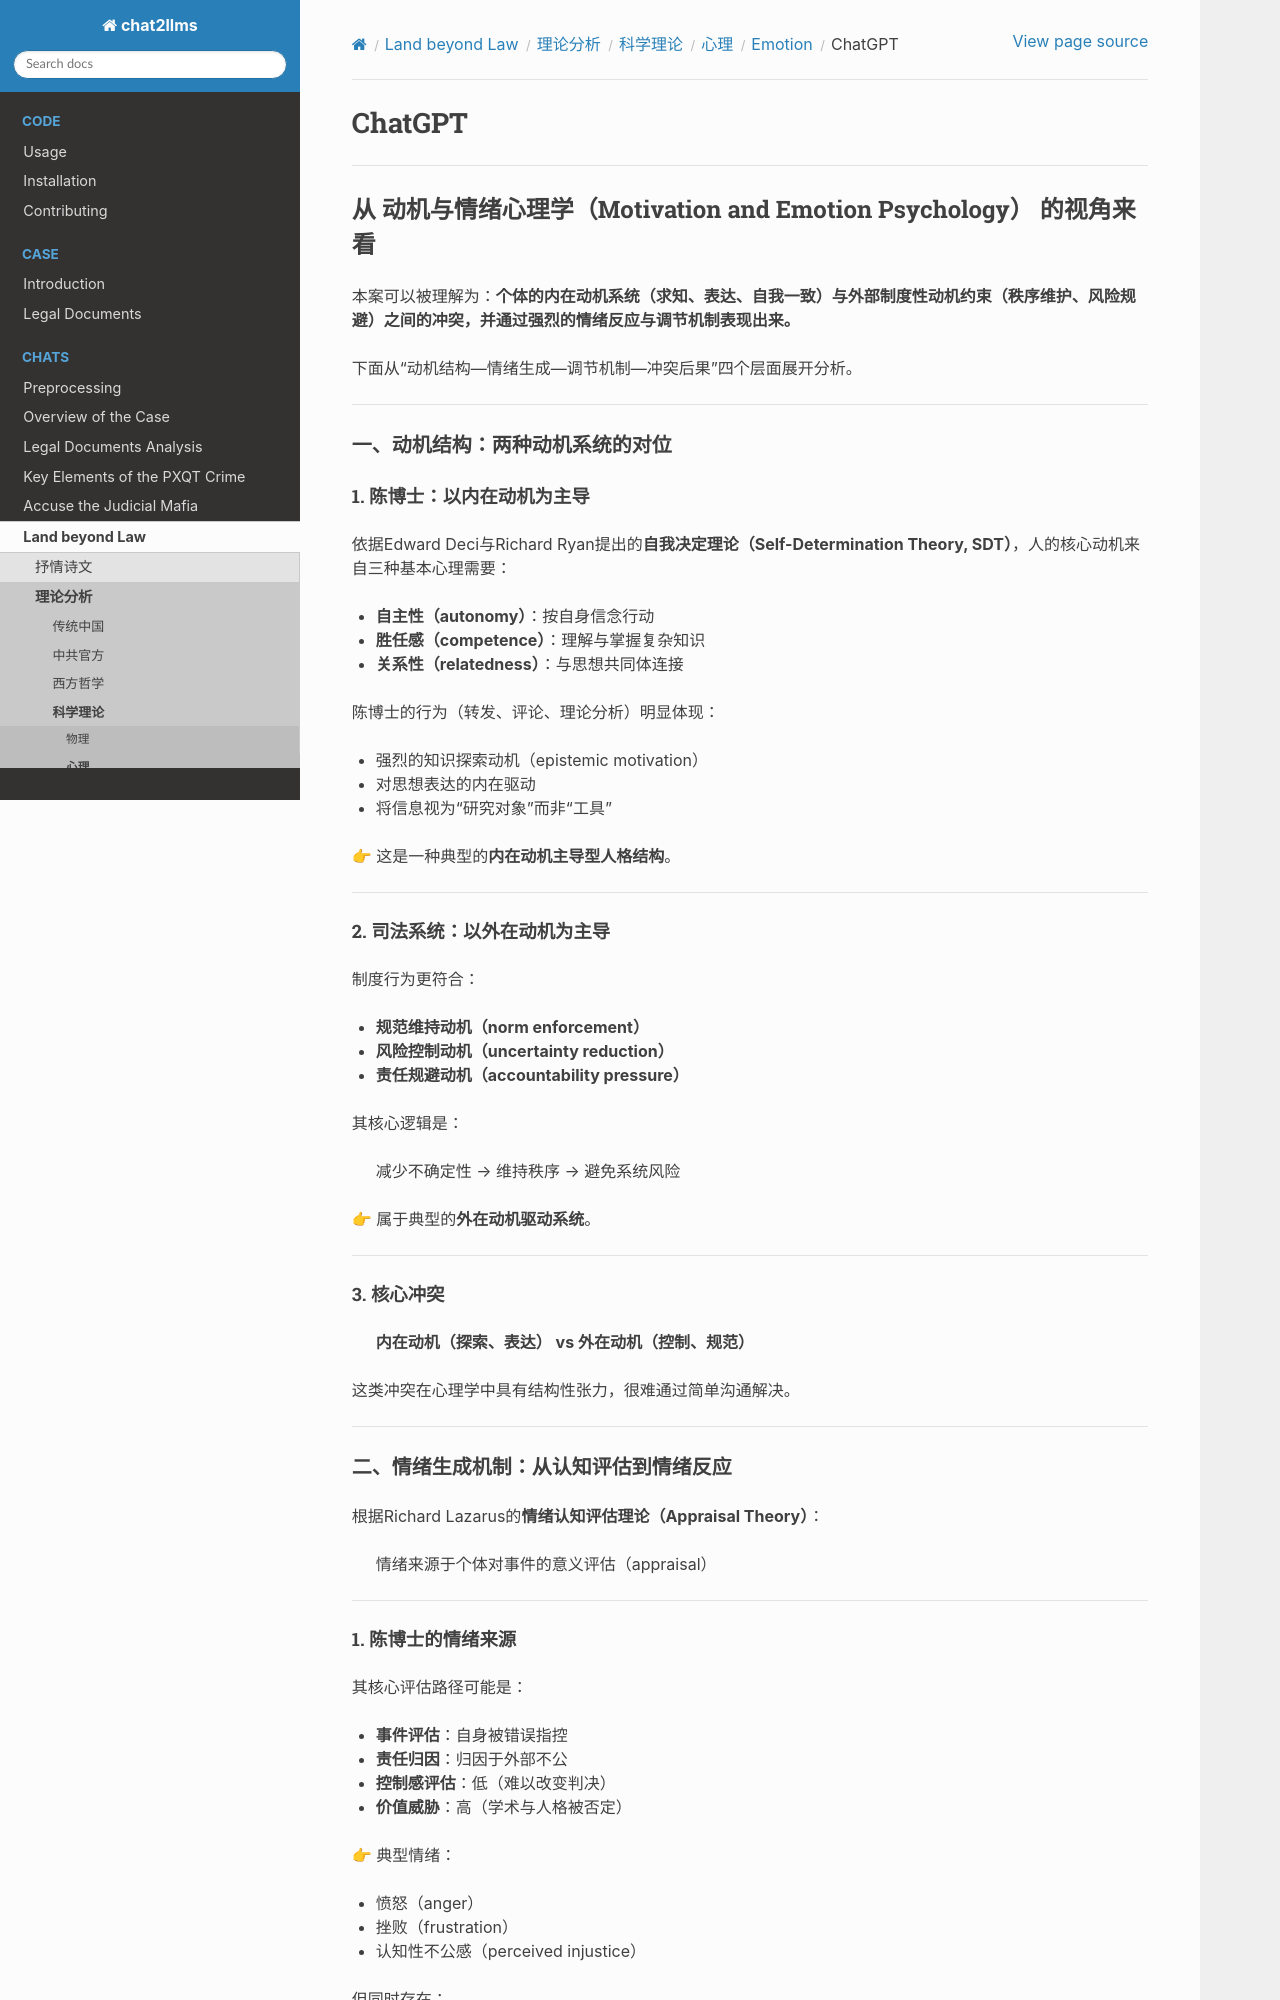

repository: goldollarch/chat2llms · page: chats/outlaw/analyse/science/psycho/emotion/chatgpt.html · generator: sphinx

# ChatGPT

---

## 从 **动机与情绪心理学（Motivation and Emotion Psychology）** 的视角来看

本案可以被理解为：**个体的内在动机系统（求知、表达、自我一致）与外部制度性动机约束（秩序维护、风险规避）之间的冲突，并通过强烈的情绪反应与调节机制表现出来。**

下面从“动机结构—情绪生成—调节机制—冲突后果”四个层面展开分析。

---

### 一、动机结构：两种动机系统的对位

#### 1. 陈博士：以内在动机为主导

依据Edward Deci与Richard Ryan提出的**自我决定理论（Self-Determination Theory, SDT）**，人的核心动机来自三种基本心理需要：

* **自主性（autonomy）**：按自身信念行动
* **胜任感（competence）**：理解与掌握复杂知识
* **关系性（relatedness）**：与思想共同体连接

陈博士的行为（转发、评论、理论分析）明显体现：

* 强烈的知识探索动机（epistemic motivation）
* 对思想表达的内在驱动
* 将信息视为“研究对象”而非“工具”

👉 这是一种典型的**内在动机主导型人格结构**。

---

#### 2. 司法系统：以外在动机为主导

制度行为更符合：

* **规范维持动机（norm enforcement）**
* **风险控制动机（uncertainty reduction）**
* **责任规避动机（accountability pressure）**

其核心逻辑是：

> 减少不确定性 → 维持秩序 → 避免系统风险

👉 属于典型的**外在动机驱动系统**。

---
